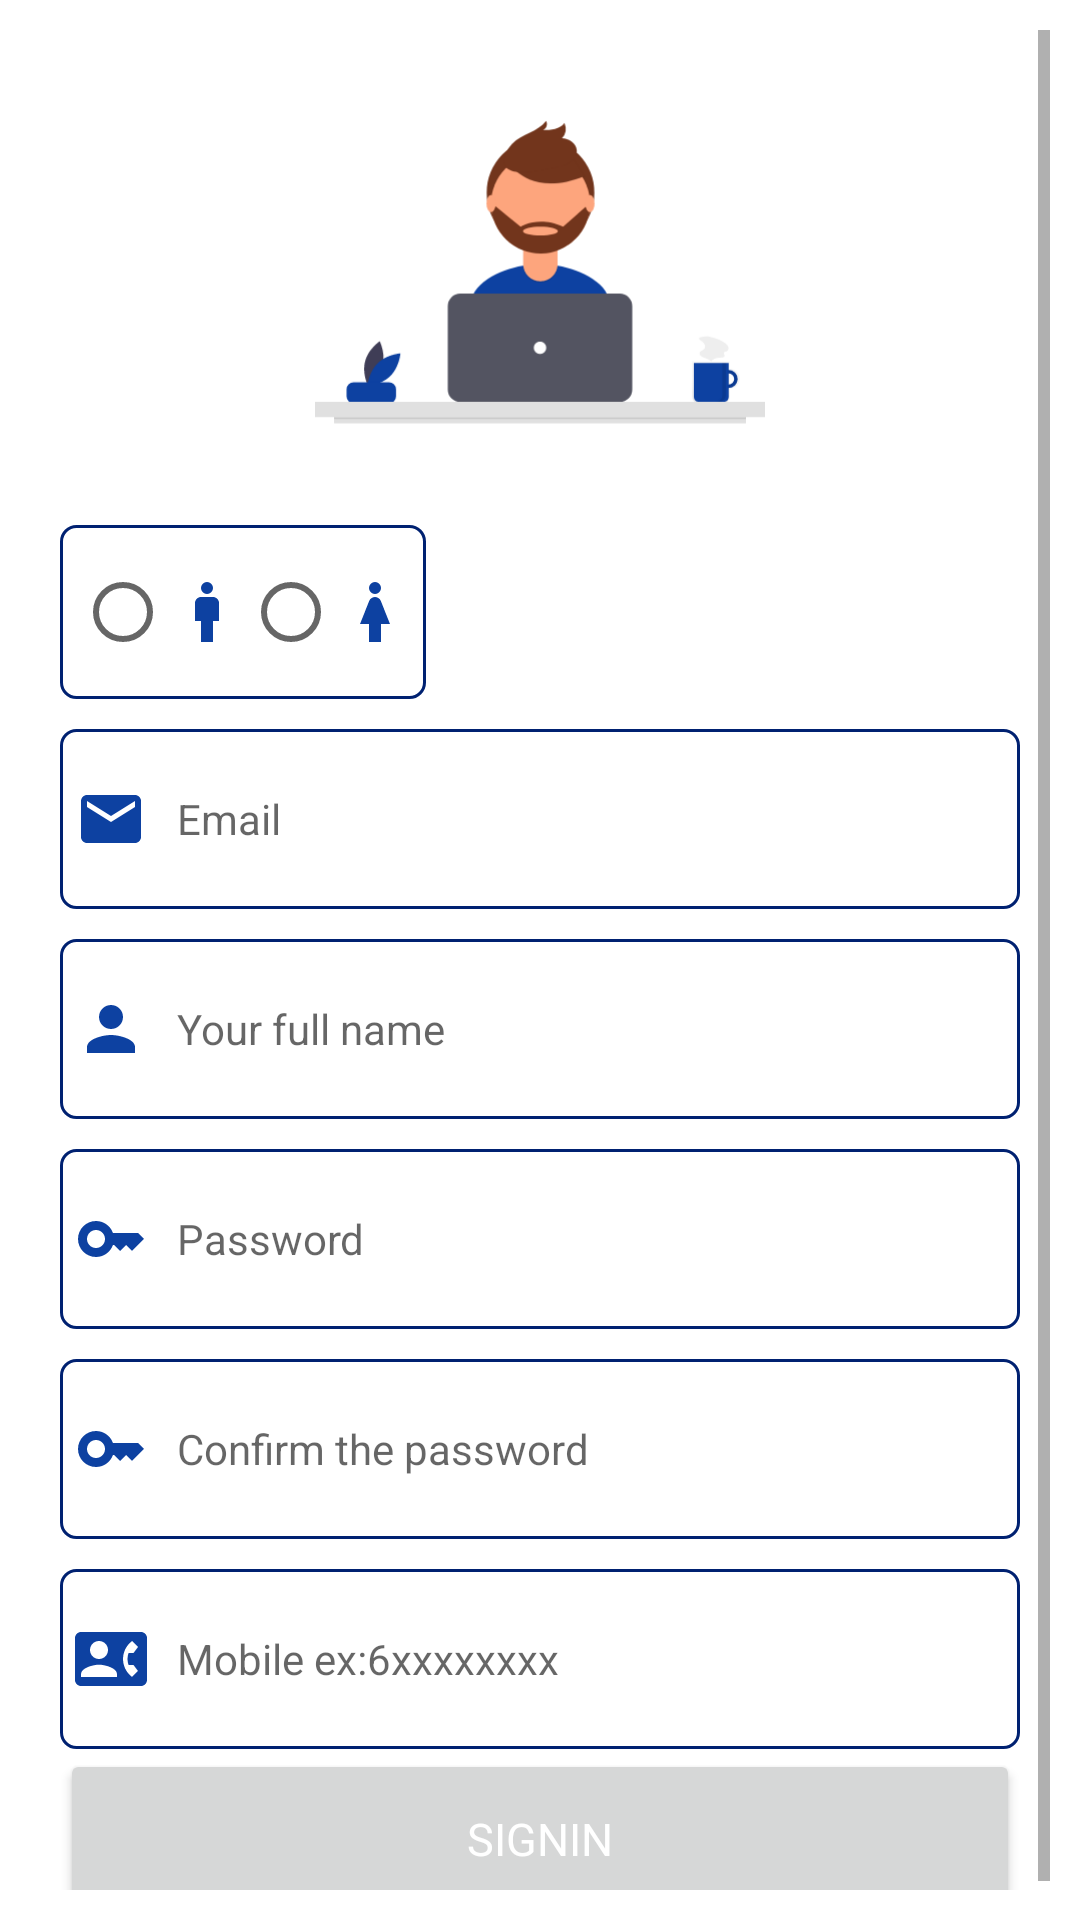

Layout XML and referenced resources for this Android screen:
<!-- AndroidManifest.xml: application theme Theme.Yenguema -->
<!-- res/layout/fragment_sign_in.xml -->
<?xml version="1.0" encoding="utf-8"?>
<androidx.constraintlayout.widget.ConstraintLayout
    xmlns:android="http://schemas.android.com/apk/res/android"
    xmlns:tools="http://schemas.android.com/tools"
    xmlns:app="http://schemas.android.com/apk/res-auto"
    android:layout_width="match_parent"
    android:layout_height="match_parent"
    tools:context=".fragments.SignInFragment">
    <ScrollView
        android:padding="10dp"
        android:layout_width="match_parent"
        android:layout_height="match_parent"
        app:layout_constraintTop_toTopOf="parent"
        app:layout_constraintStart_toStartOf="parent">
        <androidx.constraintlayout.widget.ConstraintLayout
            android:layout_width="match_parent"
            android:layout_height="wrap_content"
            android:id="@+id/inputs"
            app:layout_constraintStart_toStartOf="parent"
            android:layout_marginStart="10dp"
            app:layout_constraintTop_toTopOf="parent"
            android:layout_marginEnd="10dp"
            android:layout_marginTop="5dp">
            <ImageView
                android:layout_width="150dp"
                android:layout_height="150dp"
                android:id="@+id/sign_in_img"
                android:src="@drawable/login_foreground"
                app:layout_constraintEnd_toEndOf="parent"
                app:layout_constraintStart_toStartOf="parent"
                app:layout_constraintTop_toTopOf="parent"
                android:layout_marginBottom="10dp"
                />
            <androidx.constraintlayout.widget.ConstraintLayout
                android:layout_width="wrap_content"
                android:layout_height="wrap_content"
                android:id="@+id/sign_in_form"
                android:background="@drawable/custom_input"
                app:layout_constraintTop_toBottomOf="@id/sign_in_img"
                app:layout_constraintStart_toStartOf="parent"
                android:padding="5dp"
                android:layout_marginTop="10dp">
                <RadioGroup
                    android:layout_width="wrap_content"
                    android:layout_height="wrap_content"
                    android:id="@+id/gender"
                    android:orientation="horizontal"
                    app:layout_constraintTop_toTopOf="parent"
                    app:layout_constraintStart_toStartOf="parent">
                    <RadioButton
                        android:layout_width="match_parent"
                        android:layout_height="wrap_content"
                        android:id="@+id/male_gender"
                        android:drawableStart="@drawable/ic_man"
                        style="@style/LogInText" />
                    <RadioButton
                        android:layout_width="match_parent"
                        android:layout_height="wrap_content"
                        android:id="@+id/female_gender"
                        android:drawableStart="@drawable/ic_woman"
                        style="@style/LogInText"/>
                </RadioGroup>
            </androidx.constraintlayout.widget.ConstraintLayout>
            <EditText
                android:layout_width="match_parent"
                android:layout_height="60dp"
                android:id="@+id/user_email"
                android:hint="@string/email"
                android:drawableStart="@drawable/ic_email"
                android:drawablePadding="10dp"
                android:ems="10"
                app:layout_constraintStart_toStartOf="parent"
                app:layout_constraintTop_toBottomOf="@id/sign_in_form"
                android:background="@drawable/custom_input"
                android:inputType="textEmailAddress"
                android:layout_marginTop="10dp"
                android:padding="5dp"
                android:textSize="14sp"/>
            <EditText
                android:layout_width="match_parent"
                android:layout_height="60dp"
                android:id="@+id/user_name"
                android:hint="@string/username"
                android:drawableStart="@drawable/ic_user_name"
                android:drawablePadding="10dp"
                android:ems="10"
                app:layout_constraintStart_toStartOf="parent"
                app:layout_constraintTop_toBottomOf="@+id/user_email"
                android:layout_marginTop="10dp"
                android:background="@drawable/custom_input"
                android:inputType="text"
                android:padding="5dp"
                android:textSize="14sp"/>
            <EditText
                android:layout_width="match_parent"
                android:layout_height="60dp"
                android:id="@+id/user_password"
                android:hint="@string/password"
                android:drawableStart="@drawable/ic_password"
                android:drawablePadding="10dp"
                android:ems="10"
                app:layout_constraintStart_toStartOf="parent"
                app:layout_constraintTop_toBottomOf="@+id/user_name"
                android:layout_marginTop="10dp"
                android:background="@drawable/custom_input"
                android:inputType="textPassword"
                android:padding="5dp"
                android:textSize="14sp"/>
            <EditText
                android:layout_width="match_parent"
                android:layout_height="60dp"
                android:id="@+id/password_confirm"
                android:hint="@string/confirm_passwd"
                android:drawableStart="@drawable/ic_password"
                android:drawablePadding="10dp"
                android:ems="10"
                app:layout_constraintStart_toStartOf="parent"
                app:layout_constraintTop_toBottomOf="@+id/user_password"
                android:layout_marginTop="10dp"
                android:background="@drawable/custom_input"
                android:inputType="textPassword"
                android:padding="5dp"
                android:textSize="14sp"/>
            <EditText
                android:layout_width="match_parent"
                android:layout_height="60dp"
                android:id="@+id/phonenumber"
                android:hint="@string/phone_number"
                android:drawableStart="@drawable/ic_contact_phone"
                android:drawablePadding="10dp"
                android:ems="10"
                app:layout_constraintStart_toStartOf="parent"
                app:layout_constraintTop_toBottomOf="@+id/password_confirm"
                android:layout_marginTop="10dp"
                android:background="@drawable/custom_input"
                android:inputType="phone"
                android:padding="5dp"
                android:textSize="14sp"/>
            <Button
                app:layout_constraintStart_toStartOf="parent"
                app:layout_constraintTop_toBottomOf="@+id/phonenumber"
                android:layout_width="match_parent"
                android:layout_height="60dp"
                android:text="@string/signIn"
                style="@style/ServicesItem"
                android:id="@+id/sign_btn" />
        </androidx.constraintlayout.widget.ConstraintLayout>

    </ScrollView>
</androidx.constraintlayout.widget.ConstraintLayout>
<!-- resources referenced by this layout -->
<resources>
  <!-- drawable custom_input (drawable) -->
  <?xml version="1.0" encoding="utf-8"?>
  <selector xmlns:android="http://schemas.android.com/apk/res/android">
      <item android:state_enabled="true">
          <shape android:shape="rectangle">
              <solid android:color="@color/primaryTextColor"/>
              <corners android:radius="5dp"/>
              <stroke android:color="@color/primaryDarkColor" android:width="1dp"/>
          </shape>
      </item>
  </selector>
  <!-- drawable ic_email (drawable) -->
  <vector android:height="24dp" android:tint="#0D41A1"
      android:viewportHeight="24" android:viewportWidth="24"
      android:width="24dp" xmlns:android="http://schemas.android.com/apk/res/android">
      <path android:fillColor="@android:color/white" android:pathData="M20,4L4,4c-1.1,0 -1.99,0.9 -1.99,2L2,18c0,1.1 0.9,2 2,2h16c1.1,0 2,-0.9 2,-2L22,6c0,-1.1 -0.9,-2 -2,-2zM20,8l-8,5 -8,-5L4,6l8,5 8,-5v2z"/>
  </vector>
  <!-- drawable ic_man (drawable) -->
  <vector android:height="24dp" android:tint="#0D41A1"
      android:viewportHeight="24" android:viewportWidth="24"
      android:width="24dp" xmlns:android="http://schemas.android.com/apk/res/android">
      <path android:fillColor="@android:color/white" android:pathData="M14,7h-4C8.9,7 8,7.9 8,9v6h2v7h4v-7h2V9C16,7.9 15.1,7 14,7z"/>
      <path android:fillColor="@android:color/white" android:pathData="M12,4m-2,0a2,2 0,1 1,4 0a2,2 0,1 1,-4 0"/>
  </vector>
  <!-- drawable ic_user_name (drawable) -->
  <vector android:height="24dp" android:tint="#0D41A1"
      android:viewportHeight="24" android:viewportWidth="24"
      android:width="24dp" xmlns:android="http://schemas.android.com/apk/res/android">
      <path android:fillColor="@android:color/white" android:pathData="M12,12c2.21,0 4,-1.79 4,-4s-1.79,-4 -4,-4 -4,1.79 -4,4 1.79,4 4,4zM12,14c-2.67,0 -8,1.34 -8,4v2h16v-2c0,-2.66 -5.33,-4 -8,-4z"/>
  </vector>
  <!-- drawable ic_woman (drawable) -->
  <vector android:height="24dp" android:tint="#0D41A1"
      android:viewportHeight="24" android:viewportWidth="24"
      android:width="24dp" xmlns:android="http://schemas.android.com/apk/res/android">
      <path android:fillColor="@android:color/white" android:pathData="M13.94,8.31C13.62,7.52 12.85,7 12,7s-1.62,0.52 -1.94,1.31L7,16h3v6h4v-6h3L13.94,8.31z"/>
      <path android:fillColor="@android:color/white" android:pathData="M12,4m-2,0a2,2 0,1 1,4 0a2,2 0,1 1,-4 0"/>
  </vector>
  <string name="confirm_passwd">Confirm the password</string>
  <string name="email">Email</string>
  <string name="password">Password</string>
  <string name="phone_number">Mobile ex:6xxxxxxxx</string>
  <string name="signIn">SignIn</string>
  <string name="username">Your full name</string>
  <style name="LogInText">
          <item name="android:textSize">13sp</item>
          <item name="android:fontFamily">@font/oswald_regular</item>
          <item name="android:textColor">@color/primaryDarkColor</item>
      </style>
  <style name="ServicesItem">
          <item name="android:textSize">15sp</item>
          <item name="android:text">@string/home_title</item>
          <item name="android:fontFamily">@font/oswald_regular</item>
          <item name="android:textColor">@color/white</item>
          <item name="android:textAlignment">center</item>
      </style>
  <color name="primaryTextColor">#ffffff</color>
  <color name="primaryDarkColor">#002171</color>
  <string name="home_title">When life become easy by click</string>
  <color name="white">#FFFFFFFF</color>
  <color name="primaryColor">#0d47a1</color>
  <color name="primaryLightColor">#5472d3</color>
  <color name="black">#FF000000</color>
</resources>
